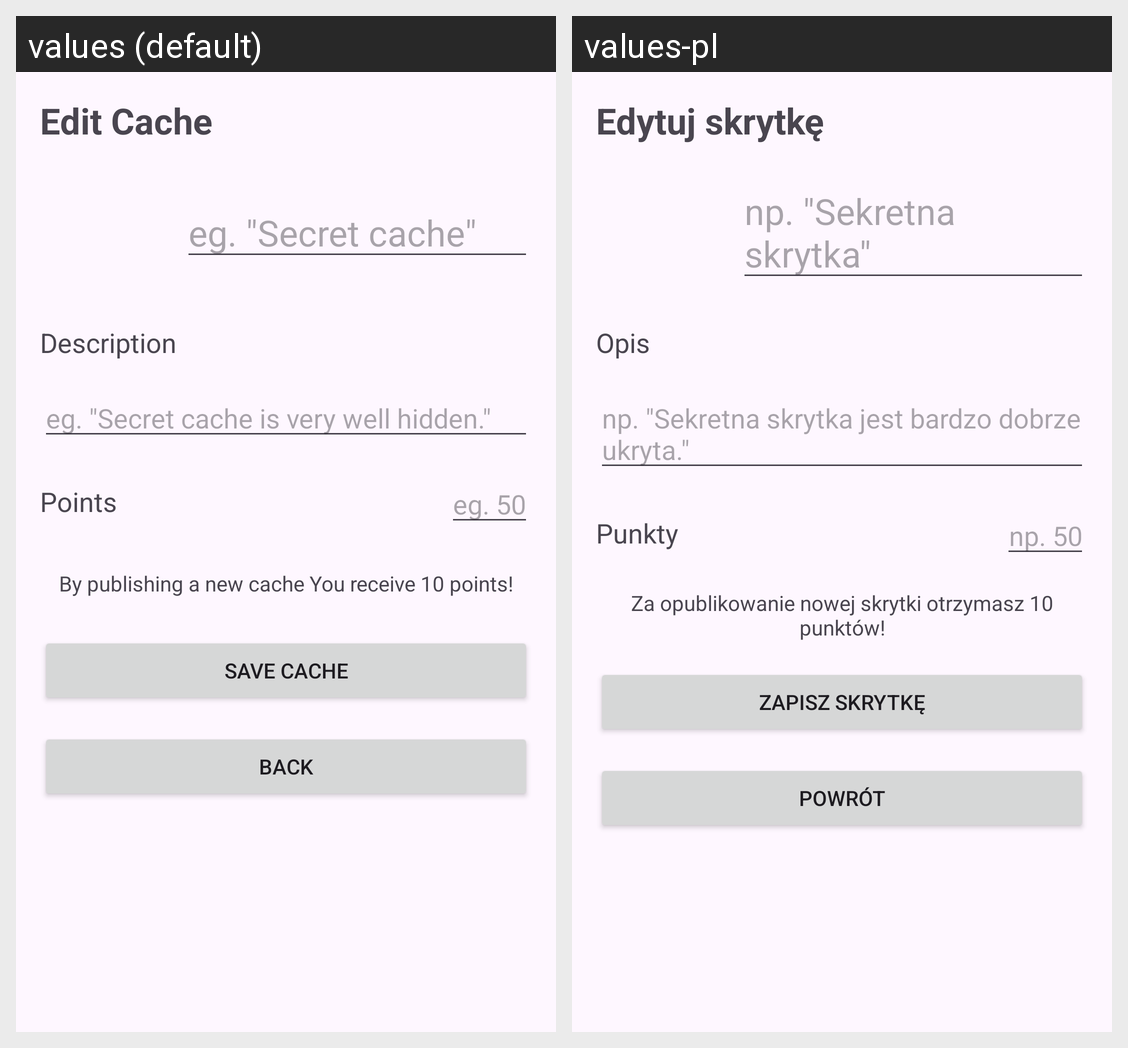

This grid shows one Android layout under two languages. Give, for every string resource on the screen, its name, the default text and each shown locale's text.
Android screen res/layout/fragment_cache_edit.xml rendered under 2 locales, left to right: values (default), values-pl. Device: Nexus 5 (rendered at 1080×1920; each locale shown at half size, 540×960, under a caption strip naming it); theme Theme.ProjectGeoC.
Strings drawn on this screen, with the default value and each locale's value (text and hints the layout hard-codes, and strings that could not be matched under every locale, appear in the picture but are not listed):

textView_cacheEdit
  values: Edit Cache
  values-pl: Edytuj skrytkę

editText_cacheName
  values: eg. "Secret cache"
  values-pl: np. "Sekretna skrytka"

textView_cacheDescription
  values: Description
  values-pl: Opis

editText_cacheDescription
  values: eg. "Secret cache is very well hidden."
  values-pl: np. "Sekretna skrytka jest bardzo dobrze ukryta."

textView_userPoints
  values: Points
  values-pl: Punkty

editText_cachePoints
  values: eg. 50
  values-pl: np. 50

textView_pointsReceived
  values: By publishing a new cache You receive 10 points!
  values-pl: Za opublikowanie nowej skrytki otrzymasz 10 punktów!

button_saveCache
  values: Save cache
  values-pl: Zapisz skrytkę

button_back
  values: Back
  values-pl: Powrót
